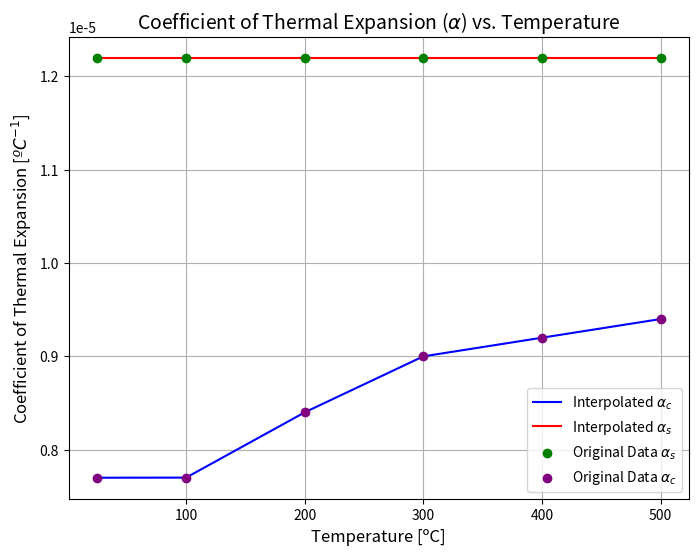
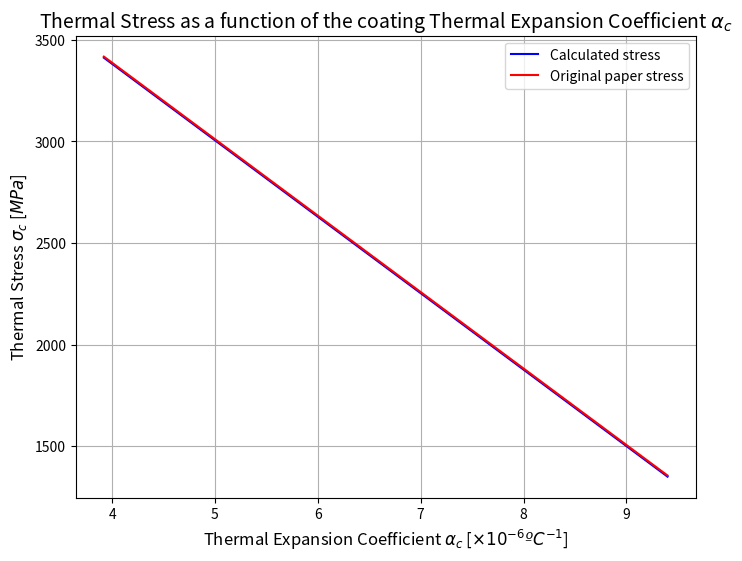

Source code (Python) for these figures, in order:
"""
Filename: stress_vs_alpha.py
[redacted]
Institution: Universidade Federal de Santa Maria (UFSM)
Date Created: 09/11/2024
Last Modified: 20/12/2024
Description:
            This code finds the thermal stress at the interface between a ceramic coating and metalic substrate, 
            considering the impact the parameter indicated bellow:

            1. Deposition temperature of the ceramic material.
            2. Young's modulus of the ceramic material.
            3. Coefficient of thermal expansion of the materials.   <---
            4. Thickness of the ceramic layer.                      
            5. Thickness of the metal substrate.
"""

import numpy as np
import matplotlib.pyplot as plt
from scipy.interpolate import interp1d
from scipy.integrate import quad

plt.close('all')

# Given data
T = np.array([25, 100, 200, 300, 400, 500])  # Temperature [ºC]
alpha_c = np.array([7.7, 7.7, 8.4, 9, 9.2, 9.4]) * 10**-6  # Coefficient of thermal expansion [ºC^-1]
alpha_s = np.array([1.22, 1.22, 1.22, 1.22, 1.22, 1.22]) * 10**-5 # [ºC^-1]

# sputtered ceramic (TiN)
N = 1000 #points
e_c = 600e9 # youngs modulus [Pa]
v_c = 0.25 # poisson coef      
t_c = 2.5e-6 # thickness [m]  

# metalic substrate (Fe)
e_s = 200e9 # yungs modulus [Pa] 193-200e9 Pa
v_s = 0.3 # poisson coef      
t_s = 3e-3 # thickness [m]  

alpha_c_range = np.linspace(3.92*10**-6, 9.4*10**-6, N)

# Interpolation of thermal expansion coefficients alpha_c and alpha_s
interp_alpha_c = interp1d(T, alpha_c, kind='linear', fill_value="extrapolate")
interp_alpha_s = interp1d(T, alpha_s, kind='linear', fill_value="extrapolate")

# Define a finer range of deposition temperatures for plotting
n = np.size(T)
T_fine = np.linspace(T[0], T[n-1], 475)  # Fine grid between 25°C and 500°C with 475 points
alpha_c_fine = interp_alpha_c(T_fine)  # Interpolated values
alpha_s_fine = interp_alpha_s(T_fine)  # Interpolated values


def thermal_stress(T_r, T_d, *data):

    e_c, v_c, t_c, e_s, v_s, t_s, delta = data
    e_efc = e_c / (1 - v_c)
    e_efs = e_s / (1 - v_s)

    def adjusted_interp_alpha_c(T):
        return interp_alpha_c(T) - delta
    
    # Integration using scipy.integrate.quad
    integral_c, error_c = quad(adjusted_interp_alpha_c, T_r, T_d)
    integral_s, error_s = quad(interp_alpha_s, T_r, T_d)
    integral = integral_s - integral_c
    
    numerator = e_efc * integral
    denominator = 1 + 4*(e_efc/e_efs)*(t_c/t_s)

    stress = numerator / denominator
    return stress, error_c, error_s

# Defining sputtering temperature
T_d = 500 # ºC
T_r = 25 # ºC
stress = np.zeros(N)
delta = np.zeros(N)

for i in range(N):
    delta[i] = alpha_c[5]-alpha_c_range[i]
    data = [e_c, v_c, t_c, e_s, v_s, t_s, delta[i]]
    stress[i], error_c, error_s = thermal_stress(T_r, T_d, *data)


stress_paper = np.linspace(3418, 1355, N) # [MPa]

print("Inegration error of alpha_c:", error_c, "%")
print("Inegration error of alpha_s:", error_s, "%")

plt.figure(figsize=(8, 6))
plt.plot(T_fine, alpha_c_fine, label='Interpolated $\u03B1_c$', color='blue')
plt.plot(T_fine, alpha_s_fine, label='Interpolated $\u03B1_s$', color='red')
plt.scatter(T, alpha_s, color='green', label='Original Data $\u03B1_s$', zorder=5)
plt.scatter(T, alpha_c, color='purple', label='Original Data $\u03B1_c$', zorder=5)
plt.title('Coefficient of Thermal Expansion ($\u03B1$) vs. Temperature', fontsize=14)
plt.xlabel('Temperature [ºC]', fontsize=12)
plt.ylabel('Coefficient of Thermal Expansion [$ºC^{-1}$]', fontsize=12)
plt.legend()
plt.grid(True)

plt.figure(figsize=(8, 6))
plt.plot(alpha_c_range*10**6, stress/10**6, label='Calculated stress', color='blue')
plt.plot(alpha_c_range*10**6, stress_paper, label='Original paper stress', color='red')
plt.title('Thermal Stress as a function of the coating Thermal Expansion Coefficient $\u03B1_c$', fontsize=14)
plt.xlabel('Thermal Expansion Coefficient $\u03B1_c$ [$\\times 10^{-6}ºC^{-1}$]', fontsize=12)
plt.ylabel('Thermal Stress $\\sigma_c$ [$MPa$]', fontsize=12)
plt.legend()
plt.grid(True)

plt.show()
